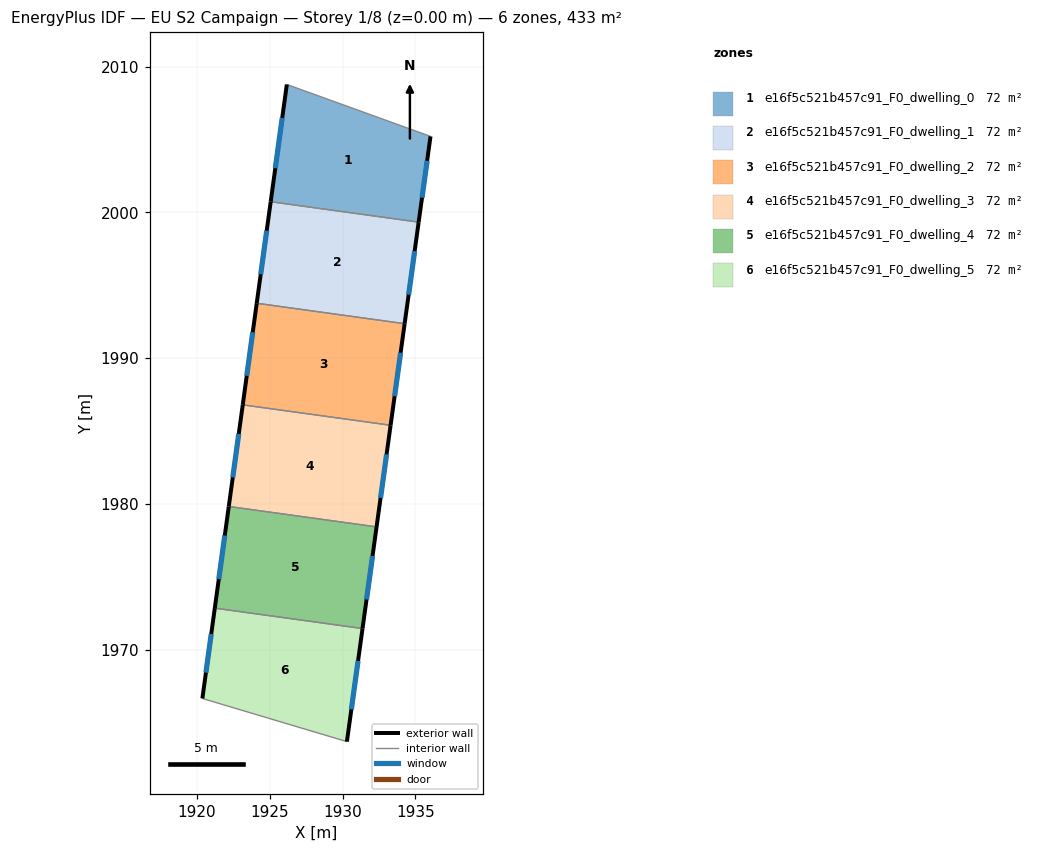
=== STOREY PLAN SPEC (per zone: floor XY polygon, exterior-wall plan segments, windows/doors) ===
zone 1: e16f5c521b457c91_F0_dwelling_0  (72.1 m²)
  floor: (1936.04, 2005.22) (1935.23, 1999.34) (1925.07, 2000.74) (1926.18, 2008.79)
  exterior wall: (1935.23, 1999.34) – (1936.04, 2005.22)  [5.9 m]
    window: (1935.46, 2001.02) – (1935.81, 2003.54)  [3.3 m²]
  exterior wall: (1926.18, 2008.79) – (1925.07, 2000.74)  [8.1 m]
    window: (1925.86, 2006.49) – (1925.39, 2003.04)  [4.5 m²]
  interior walls: 2
zone 2: e16f5c521b457c91_F0_dwelling_1  (72.1 m²)
  floor: (1935.23, 1999.34) (1934.26, 1992.37) (1924.11, 1993.77) (1925.07, 2000.74)
  exterior wall: (1934.26, 1992.37) – (1935.23, 1999.34)  [7.0 m]
    window: (1934.54, 1994.36) – (1934.95, 1997.35)  [3.9 m²]
  exterior wall: (1925.07, 2000.74) – (1924.11, 1993.77)  [7.0 m]
    window: (1924.80, 1998.75) – (1924.39, 1995.76)  [3.9 m²]
  interior walls: 2
zone 3: e16f5c521b457c91_F0_dwelling_2  (72.1 m²)
  floor: (1934.26, 1992.37) (1933.30, 1985.39) (1923.15, 1986.80) (1924.11, 1993.77)
  exterior wall: (1933.30, 1985.39) – (1934.26, 1992.37)  [7.0 m]
    window: (1933.58, 1987.39) – (1933.99, 1990.37)  [3.9 m²]
  exterior wall: (1924.11, 1993.77) – (1923.15, 1986.80)  [7.0 m]
    window: (1923.84, 1991.78) – (1923.43, 1988.79)  [3.9 m²]
  interior walls: 2
zone 4: e16f5c521b457c91_F0_dwelling_3  (72.1 m²)
  floor: (1933.30, 1985.39) (1932.34, 1978.42) (1922.19, 1979.82) (1923.15, 1986.80)
  exterior wall: (1932.34, 1978.42) – (1933.30, 1985.39)  [7.0 m]
    window: (1932.61, 1980.41) – (1933.03, 1983.40)  [3.9 m²]
  exterior wall: (1923.15, 1986.80) – (1922.19, 1979.82)  [7.0 m]
    window: (1922.88, 1984.80) – (1922.47, 1981.81)  [3.9 m²]
  interior walls: 2
zone 5: e16f5c521b457c91_F0_dwelling_4  (72.1 m²)
  floor: (1932.34, 1978.42) (1931.37, 1971.44) (1921.23, 1972.84) (1922.19, 1979.82)
  exterior wall: (1931.37, 1971.44) – (1932.34, 1978.42)  [7.0 m]
    window: (1931.65, 1973.43) – (1932.06, 1976.43)  [3.9 m²]
  exterior wall: (1922.19, 1979.82) – (1921.23, 1972.84)  [7.0 m]
    window: (1921.92, 1977.83) – (1921.51, 1974.83)  [3.9 m²]
  interior walls: 2
zone 6: e16f5c521b457c91_F0_dwelling_5  (72.1 m²)
  floor: (1931.37, 1971.44) (1930.30, 1963.68) (1920.38, 1966.64) (1921.23, 1972.84)
  exterior wall: (1930.30, 1963.68) – (1931.37, 1971.44)  [7.8 m]
    window: (1930.61, 1965.90) – (1931.07, 1969.22)  [4.3 m²]
  exterior wall: (1921.23, 1972.84) – (1920.38, 1966.64)  [6.3 m]
    window: (1920.99, 1971.07) – (1920.62, 1968.41)  [3.4 m²]
  interior walls: 2

=== DERIVED (storey summary) ===
Building: EU S2 Campaign
Storey: 1 of 8  (floor level z = 0.00 m)
Storey gross floor area: 432.7 m²
Zones on this storey: 6
  - e16f5c521b457c91_F0_dwelling_0: floor 72.1 m²; exterior wall 14.1 m (42.2 m²); 2 window(s) 7.8 m²; WWR 18.4%
  - e16f5c521b457c91_F0_dwelling_1: floor 72.1 m²; exterior wall 14.1 m (42.2 m²); 2 window(s) 7.8 m²; WWR 18.4%
  - e16f5c521b457c91_F0_dwelling_2: floor 72.1 m²; exterior wall 14.1 m (42.2 m²); 2 window(s) 7.8 m²; WWR 18.4%
  - e16f5c521b457c91_F0_dwelling_3: floor 72.1 m²; exterior wall 14.1 m (42.2 m²); 2 window(s) 7.8 m²; WWR 18.4%
  - e16f5c521b457c91_F0_dwelling_4: floor 72.1 m²; exterior wall 14.1 m (42.3 m²); 2 window(s) 7.8 m²; WWR 18.4%
  - e16f5c521b457c91_F0_dwelling_5: floor 72.1 m²; exterior wall 14.1 m (42.3 m²); 2 window(s) 7.8 m²; WWR 18.4%
Zone adjacency (shared interzone walls):
  - e16f5c521b457c91_F0_dwelling_0 ↔ e16f5c521b457c91_F0_dwelling_1
  - e16f5c521b457c91_F0_dwelling_1 ↔ e16f5c521b457c91_F0_dwelling_2
  - e16f5c521b457c91_F0_dwelling_2 ↔ e16f5c521b457c91_F0_dwelling_3
  - e16f5c521b457c91_F0_dwelling_3 ↔ e16f5c521b457c91_F0_dwelling_4
  - e16f5c521b457c91_F0_dwelling_4 ↔ e16f5c521b457c91_F0_dwelling_5